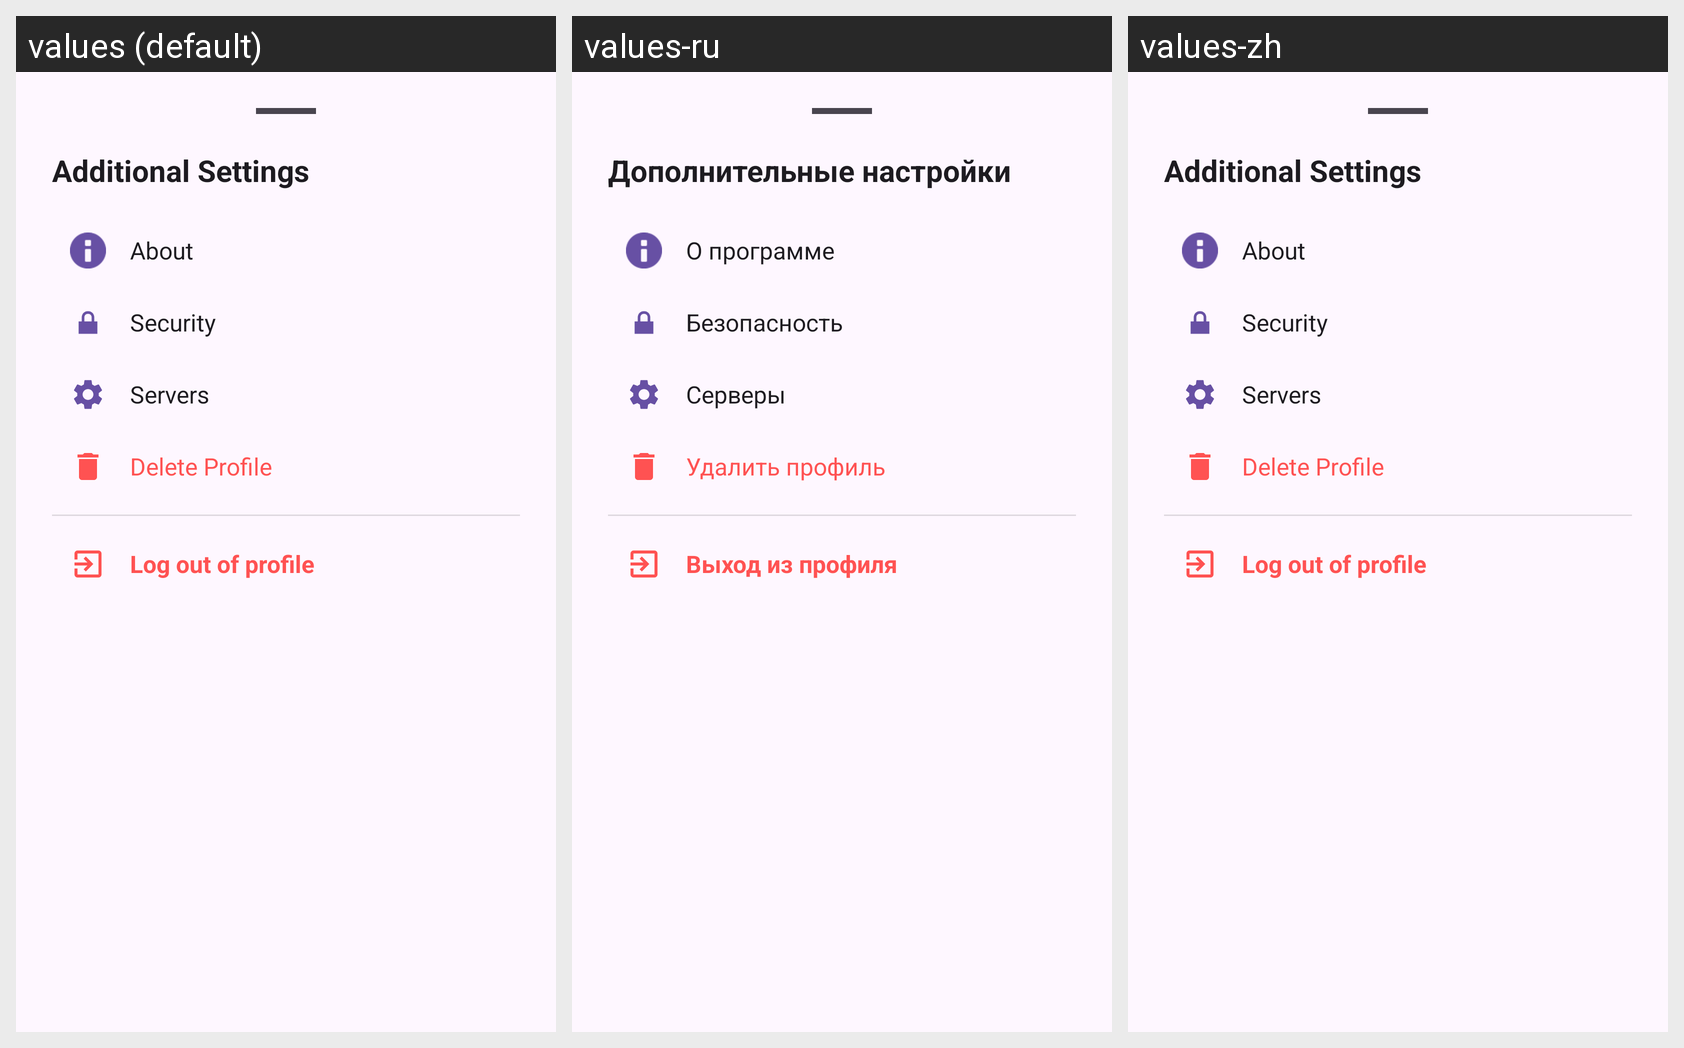

Strings drawn on this Android screen and how each of the app's shown locales translates them:
Android screen res/layout/bottom_sheet_additional_settings.xml rendered under 3 locales, left to right: values (default), values-ru, values-zh. Device: Nexus 5 (rendered at 1080×1920; each locale shown at half size, 540×960, under a caption strip naming it); theme Theme.MsgClientAndroid.
Strings drawn on this screen, with the default value and each locale's value (text and hints the layout hard-codes, and strings that could not be matched under every locale, appear in the picture but are not listed):

additional_settings
  values: Additional Settings
  values-ru: Дополнительные настройки
  values-zh: Additional Settings  [not translated; the default value is used]

about
  values: About
  values-ru: О программе
  values-zh: About  [not translated; the default value is used]

action_about
  values: About
  values-ru: О программе
  values-zh: About  [not translated; the default value is used]

security
  values: Security
  values-ru: Безопасность
  values-zh: Security  [not translated; the default value is used]

servers
  values: Servers
  values-ru: Серверы
  values-zh: Servers  [not translated; the default value is used]

delete_profile
  values: Delete Profile
  values-ru: Удалить профиль
  values-zh: Delete Profile  [not translated; the default value is used]

logout_profile
  values: Log out of profile
  values-ru: Выход из профиля
  values-zh: Log out of profile  [not translated; the default value is used]
